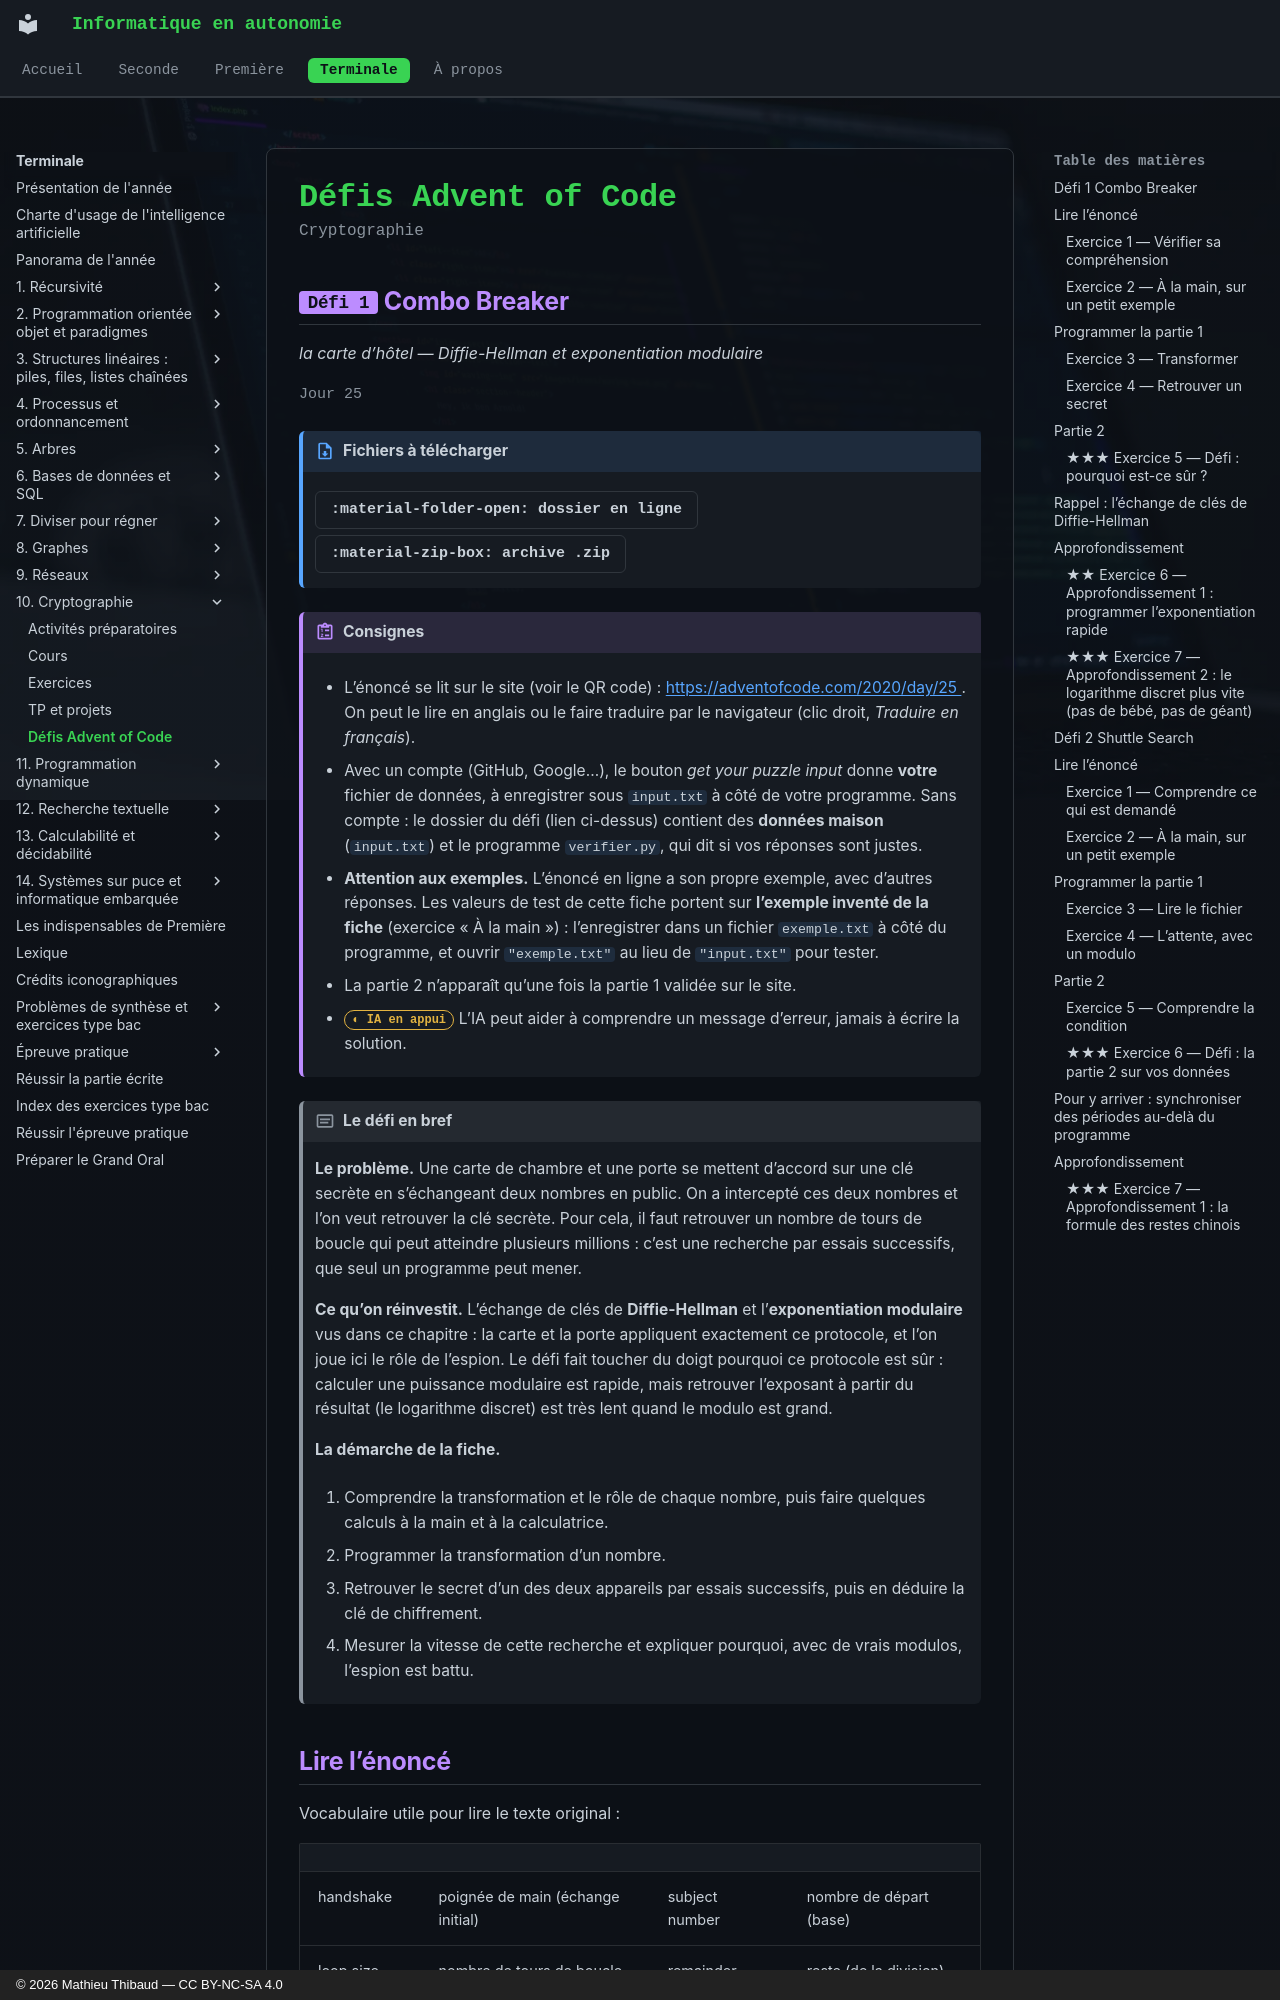

repository: MathThibaud/informatique-en-autonomie · page: terminale/10-cryptographie/defis/index.html · generator: mkdocs · copyright: © 2026 Mathieu Thibaud — CC BY-NC-SA 4.0

# Défis Advent of Code

<p class="sous-titre">Cryptographie</p>

## <span class="etiquette">Défi 1</span> Combo Breaker

*la carte d’hôtel — Diffie-Hellman et exponentiation modulaire*

<p class="infos-activite">Jour 25</p>

!!! fichiers "Fichiers à télécharger"

    [:material-folder-open: dossier en ligne](https://github.com/MathThibaud/nsi-fichiers-eleves/tree/main/terminale/10-defi-aoc-2020-25){ .md-button } [:material-zip-box: archive .zip](https://github.com/MathThibaud/nsi-fichiers-eleves/raw/main/zips/terminale-10-defi-aoc-2020-25.zip){ .md-button }

!!! consignes "Consignes"

    - L’énoncé se lit sur le site (voir le QR code) : [https://adventofcode.com/2020/day/25 ](https://adventofcode.com/2020/day/25 ). On peut le lire en anglais ou le faire traduire par le navigateur (clic droit, *Traduire en français*).

    - Avec un compte (GitHub, Google…), le bouton *get your puzzle input* donne **votre** fichier de données, à enregistrer sous `input.txt` à côté de votre programme. Sans compte : le dossier du défi (lien ci-dessus) contient des **données maison** (`input.txt`) et le programme `verifier.py`, qui dit si vos réponses sont justes.

    - **Attention aux exemples.** L’énoncé en ligne a son propre exemple, avec d’autres réponses. Les valeurs de test de cette fiche portent sur **l’exemple inventé de la fiche** (exercice « À la main ») : l’enregistrer dans un fichier `exemple.txt` à côté du programme, et ouvrir `"exemple.txt"` au lieu de `"input.txt"` pour tester.

    - La partie 2 n’apparaît qu’une fois la partie 1 validée sur le site.

    - <span class="ia ia-orange" title="IA en appui : déboguer, reformuler, vérifier ; la réponse finale est la vôtre"></span> L’IA peut aider à comprendre un message d’erreur, jamais à écrire la solution.

!!! encadre "Le défi en bref"

    **Le problème.** Une carte de chambre et une porte se mettent d’accord sur une clé secrète en s’échangeant deux nombres en public. On a intercepté ces deux nombres et l’on veut retrouver la clé secrète. Pour cela, il faut retrouver un nombre de tours de boucle qui peut atteindre plusieurs millions : c’est une recherche par essais successifs, que seul un programme peut mener.

    **Ce qu’on réinvestit.** L’échange de clés de **Diffie-Hellman** et l’**exponentiation modulaire** vus dans ce chapitre : la carte et la porte appliquent exactement ce protocole, et l’on joue ici le rôle de l’espion. Le défi fait toucher du doigt pourquoi ce protocole est sûr : calculer une puissance modulaire est rapide, mais retrouver l’exposant à partir du résultat (le logarithme discret) est très lent quand le modulo est grand.

    **La démarche de la fiche.**

    1.  Comprendre la transformation et le rôle de chaque nombre, puis faire quelques calculs à la main et à la calculatrice.

    2.  Programmer la transformation d’un nombre.

    3.  Retrouver le secret d’un des deux appareils par essais successifs, puis en déduire la clé de chiffrement.

    4.  Mesurer la vitesse de cette recherche et expliquer pourquoi, avec de vrais modulos, l’espion est battu.
